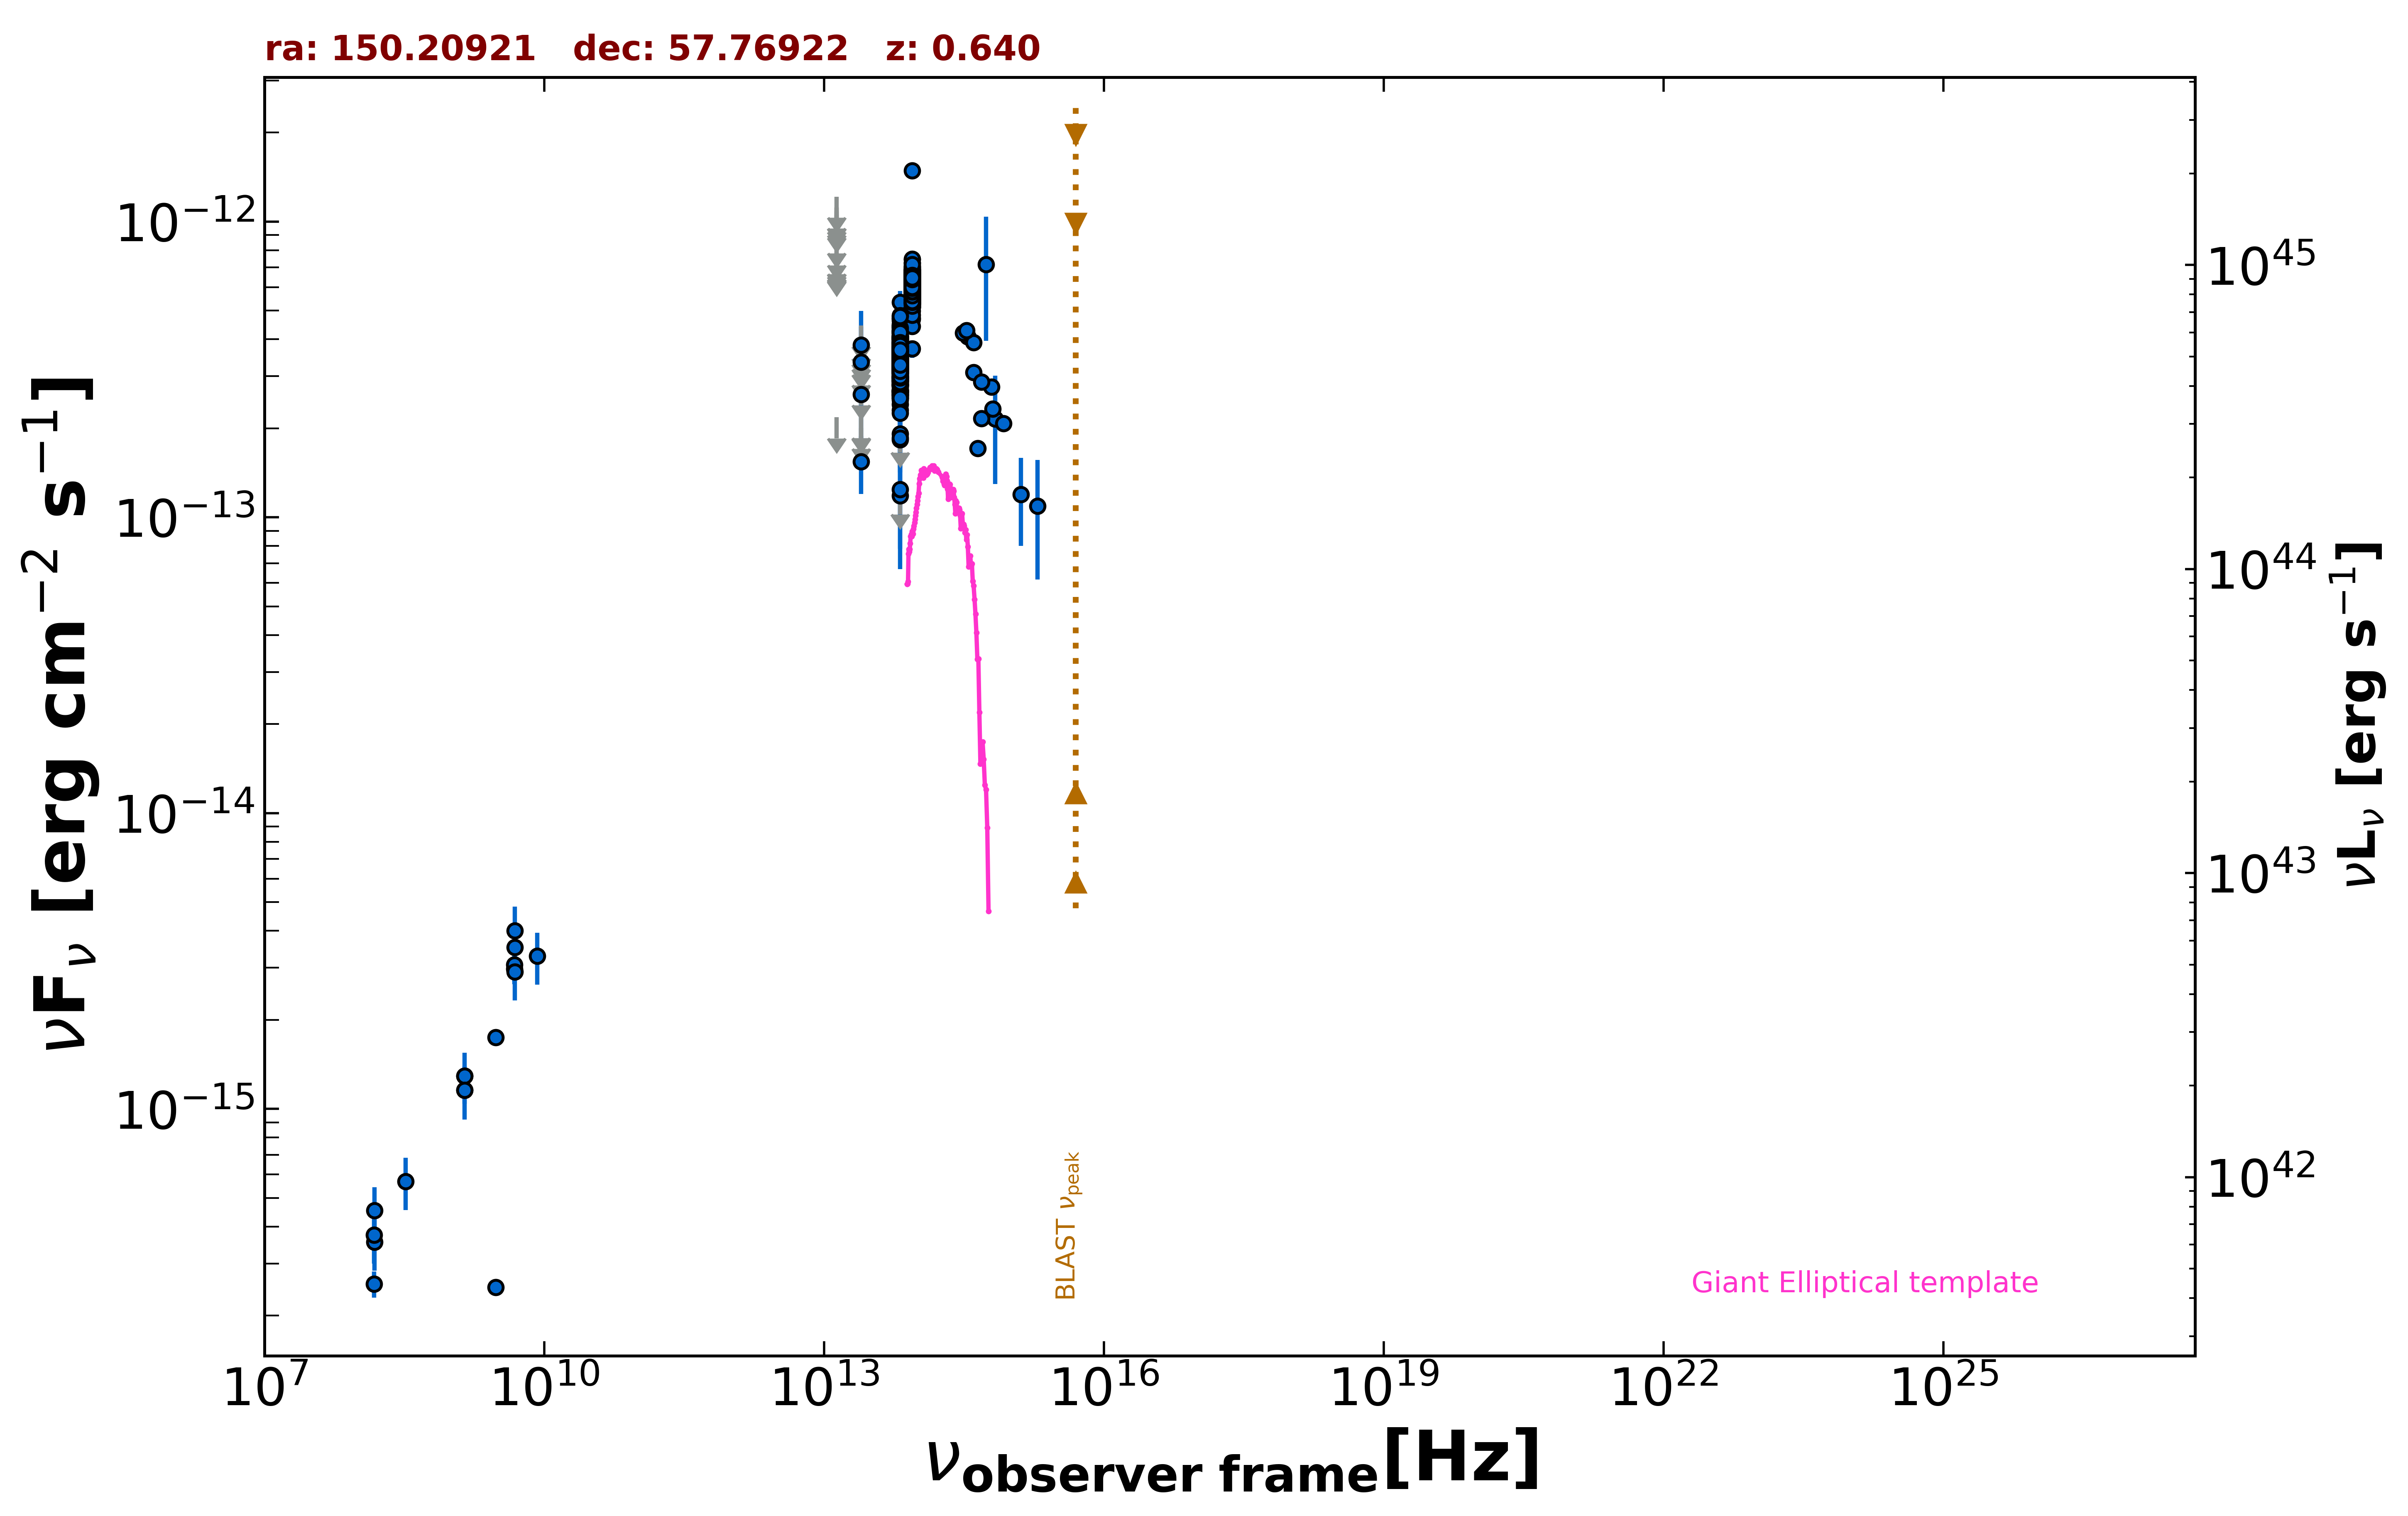

Source data for this figure (header and first rows):
freq., flux, err_flux, MJD_start, MJD_end, flag, catalog, reference
1.400e+09, 1.157e-15, 2.000e-18, 55000, 55000, , FIRST, White et al. 1997  ApJ  475 479
1.400e+09, 1.294e-15, 5.150e-17, 55000, 55000, , NVSS, Condon et al. 1998  AJ  115  1693
3.000e+09, 2.495e-16, 1.370e-17, 55000, 55000, , VLASSQL, Gordon et al. 2021  ApJS  255  30
3.000e+09, 1.743e-15, 1.800e-17, 55000, 55000, , VLASSQL, Gordon et al. 2021  ApJS  255  30
1.500e+08, 2.559e-16, 2.580e-17, 55000, 55000, , TGSS150, Intema et al. 2017  A&A  598  A781
4.800e+09, 2.976e-15, 3.360e-16, 55000, 55000, , GB6, Gregory et al. 1996  ApJS  103  427
4.800e+09, 3.072e-15, 3.840e-16, 55000, 55000, , GB87, Gregory et al. 1992  VizieR  VIII/14/j20…
8.817e+13, 4.989e-13, 2.750e-15, 55000, 55000, , UNWISE, Schlafly et al. 2019  ApJS  240  30
6.517e+13, 3.246e-13, 3.400e-15, 55000, 55000, , UNWISE, Schlafly et al. 2019  ApJS  240  30
8.817e+13, 6.663e-13, 1.660e-14, 55000, 55000, , WISE, Wright et al. 2010  AJ  140  1868
6.517e+13, 3.717e-13, 1.095e-14, 55000, 55000, , WISE, Wright et al. 2010  AJ  140  1868
2.498e+13, 1.541e-13, 3.420e-14, 55000, 55000, , WISE, Wright et al. 2010  AJ  140  1868
1.363e+13, 2.179e-13, 0.000e+00, 55000, 55000, UL, WISE, Wright et al. 2010  AJ  140  1868
8.817e+13, 6.553e-13, 3.020e-14, 57494, 57494, , NEOWISE, Mainzer et al. 2014  ApJ  792  30
6.517e+13, 4.095e-13, 3.890e-14, 57494, 57494, , NEOWISE, Mainzer et al. 2014  ApJ  792  30
8.817e+13, 6.305e-13, 4.590e-14, 57494, 57494, , NEOWISE, Mainzer et al. 2014  ApJ  792  30
6.517e+13, 4.710e-13, 5.300e-14, 57494, 57494, , NEOWISE, Mainzer et al. 2014  ApJ  792  30
8.817e+13, 5.739e-13, 3.015e-14, 57491, 57491, , NEOWISE, Mainzer et al. 2014  ApJ  792  30
6.517e+13, 4.017e-13, 5.190e-14, 57491, 57491, , NEOWISE, Mainzer et al. 2014  ApJ  792  30
8.817e+13, 5.966e-13, 3.025e-14, 57491, 57491, , NEOWISE, Mainzer et al. 2014  ApJ  792  30
6.517e+13, 3.118e-13, 3.395e-14, 57491, 57491, , NEOWISE, Mainzer et al. 2014  ApJ  792  30
8.817e+13, 6.780e-13, 3.125e-14, 57491, 57491, , NEOWISE, Mainzer et al. 2014  ApJ  792  30
6.517e+13, 2.409e-13, 4.690e-14, 57491, 57491, , NEOWISE, Mainzer et al. 2014  ApJ  792  30
8.817e+13, 6.681e-13, 3.510e-14, 57491, 57491, , NEOWISE, Mainzer et al. 2014  ApJ  792  30
6.517e+13, 4.043e-13, 3.505e-14, 57491, 57491, , NEOWISE, Mainzer et al. 2014  ApJ  792  30
8.817e+13, 6.043e-13, 2.895e-14, 57491, 57491, , NEOWISE, Mainzer et al. 2014  ApJ  792  30
6.517e+13, 3.680e-13, 5.890e-14, 57491, 57491, , NEOWISE, Mainzer et al. 2014  ApJ  792  30
8.817e+13, 5.993e-13, 2.985e-14, 57492, 57492, , NEOWISE, Mainzer et al. 2014  ApJ  792  30
6.517e+13, 3.319e-13, 3.460e-14, 57492, 57492, , NEOWISE, Mainzer et al. 2014  ApJ  792  30
8.817e+13, 6.293e-13, 3.190e-14, 57494, 57494, , NEOWISE, Mainzer et al. 2014  ApJ  792  30
6.517e+13, 3.534e-13, 3.490e-14, 57494, 57494, , NEOWISE, Mainzer et al. 2014  ApJ  792  30
8.817e+13, 5.745e-13, 2.855e-14, 57491, 57491, , NEOWISE, Mainzer et al. 2014  ApJ  792  30
6.517e+13, 3.220e-13, 4.490e-14, 57491, 57491, , NEOWISE, Mainzer et al. 2014  ApJ  792  30
8.817e+13, 5.723e-13, 2.845e-14, 57494, 57494, , NEOWISE, Mainzer et al. 2014  ApJ  792  30
6.517e+13, 3.425e-13, 3.855e-14, 57494, 57494, , NEOWISE, Mainzer et al. 2014  ApJ  792  30
8.817e+13, 5.681e-13, 3.510e-14, 57491, 57491, , NEOWISE, Mainzer et al. 2014  ApJ  792  30
6.517e+13, 3.853e-13, 3.875e-14, 57491, 57491, , NEOWISE, Mainzer et al. 2014  ApJ  792  30
8.817e+13, 6.469e-13, 2.865e-14, 57490, 57490, , NEOWISE, Mainzer et al. 2014  ApJ  792  30
6.517e+13, 3.721e-13, 4.085e-14, 57490, 57490, , NEOWISE, Mainzer et al. 2014  ApJ  792  30
8.817e+13, 6.293e-13, 3.245e-14, 57491, 57491, , NEOWISE, Mainzer et al. 2014  ApJ  792  30
6.517e+13, 2.964e-13, 3.750e-14, 57491, 57491, , NEOWISE, Mainzer et al. 2014  ApJ  792  30
8.817e+13, 6.110e-13, 2.985e-14, 57491, 57491, , NEOWISE, Mainzer et al. 2014  ApJ  792  30
6.517e+13, 3.259e-13, 3.790e-14, 57491, 57491, , NEOWISE, Mainzer et al. 2014  ApJ  792  30
8.817e+13, 5.635e-13, 3.165e-14, 57491, 57491, , NEOWISE, Mainzer et al. 2014  ApJ  792  30
6.517e+13, 3.310e-13, 4.095e-14, 57491, 57491, , NEOWISE, Mainzer et al. 2014  ApJ  792  30
8.817e+13, 5.900e-13, 2.990e-14, 57494, 57494, , NEOWISE, Mainzer et al. 2014  ApJ  792  30
6.517e+13, 2.656e-13, 6.320e-14, 57494, 57494, , NEOWISE, Mainzer et al. 2014  ApJ  792  30
8.817e+13, 6.293e-13, 3.595e-14, 57494, 57494, , NEOWISE, Mainzer et al. 2014  ApJ  792  30
6.517e+13, 3.573e-13, 3.960e-14, 57494, 57494, , NEOWISE, Mainzer et al. 2014  ApJ  792  30
8.817e+13, 5.776e-13, 3.300e-14, 57494, 57494, , NEOWISE, Mainzer et al. 2014  ApJ  792  30
6.517e+13, 3.033e-13, 3.725e-14, 57494, 57494, , NEOWISE, Mainzer et al. 2014  ApJ  792  30
8.817e+13, 6.049e-13, 3.400e-14, 57494, 57494, , NEOWISE, Mainzer et al. 2014  ApJ  792  30
6.517e+13, 4.437e-13, 5.530e-14, 57494, 57494, , NEOWISE, Mainzer et al. 2014  ApJ  792  30
8.817e+13, 6.818e-13, 3.015e-14, 57494, 57494, , NEOWISE, Mainzer et al. 2014  ApJ  792  30
6.517e+13, 3.441e-13, 3.940e-14, 57494, 57494, , NEOWISE, Mainzer et al. 2014  ApJ  792  30
8.817e+13, 5.476e-13, 2.925e-14, 56965, 56965, , NEOWISE, Mainzer et al. 2014  ApJ  792  30
6.517e+13, 3.412e-13, 5.335e-14, 56965, 56965, , NEOWISE, Mainzer et al. 2014  ApJ  792  30
8.817e+13, 5.835e-13, 2.905e-14, 56965, 56965, , NEOWISE, Mainzer et al. 2014  ApJ  792  30
6.517e+13, 2.804e-13, 4.515e-14, 56965, 56965, , NEOWISE, Mainzer et al. 2014  ApJ  792  30
8.817e+13, 6.043e-13, 3.395e-14, 56965, 56965, , NEOWISE, Mainzer et al. 2014  ApJ  792  30
... 675 more rows
